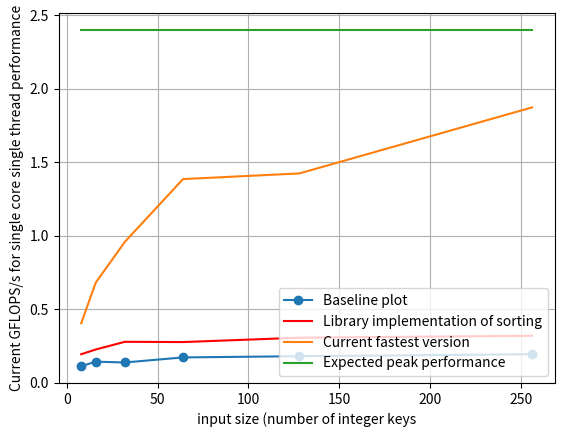

Generate this figure with matplotlib:
import numpy as np
import math
import matplotlib.pyplot as plt
fig = plt.figure()
ax = fig.add_subplot(111)

y_baseline = np.array([5165, 8114, 16851, 26926, 51358, 95591]);
y_quick = np.array([207, 473, 959, 2317, 4881, 10694]);
y_fast = np.array([904, 1072, 1523, 2106, 4098, 6229]);
data = np.array([8, 16, 32, 64, 128, 256]);

y_baseline_thrpt = [];
y_quick_thrpt = [];
y_less_thrpt = [];
y_fast_thrpt = [];

for i, j in zip(data, y_baseline):
    y_baseline_thrpt.append((i * 30 / j) * 2.4);

for i, j in zip(data, y_quick):
    y_quick_thrpt.append((i * math.log(i) / j) * 2.4);

for i, j in zip(data, y_fast):
    y_fast_thrpt.append((i * 19 / j) * 2.4);

y_peak = np.array([2.4, 2.4, 2.4, 2.4, 2.4, 2.4]);

plt.plot(data, y_baseline_thrpt, 'o-', label='Baseline plot')
plt.plot(data, y_quick_thrpt, "r-", label='Library implementation of sorting')
plt.plot(data, y_fast_thrpt, label='Current fastest version')
plt.plot(data, y_peak, label='Expected peak performance')
plt.legend(loc = 'lower right')
plt.xlabel("input size (number of integer keys")
plt.ylabel("Current GFLOPS/s for single core single thread performance")
plt.grid()
plt.show()
